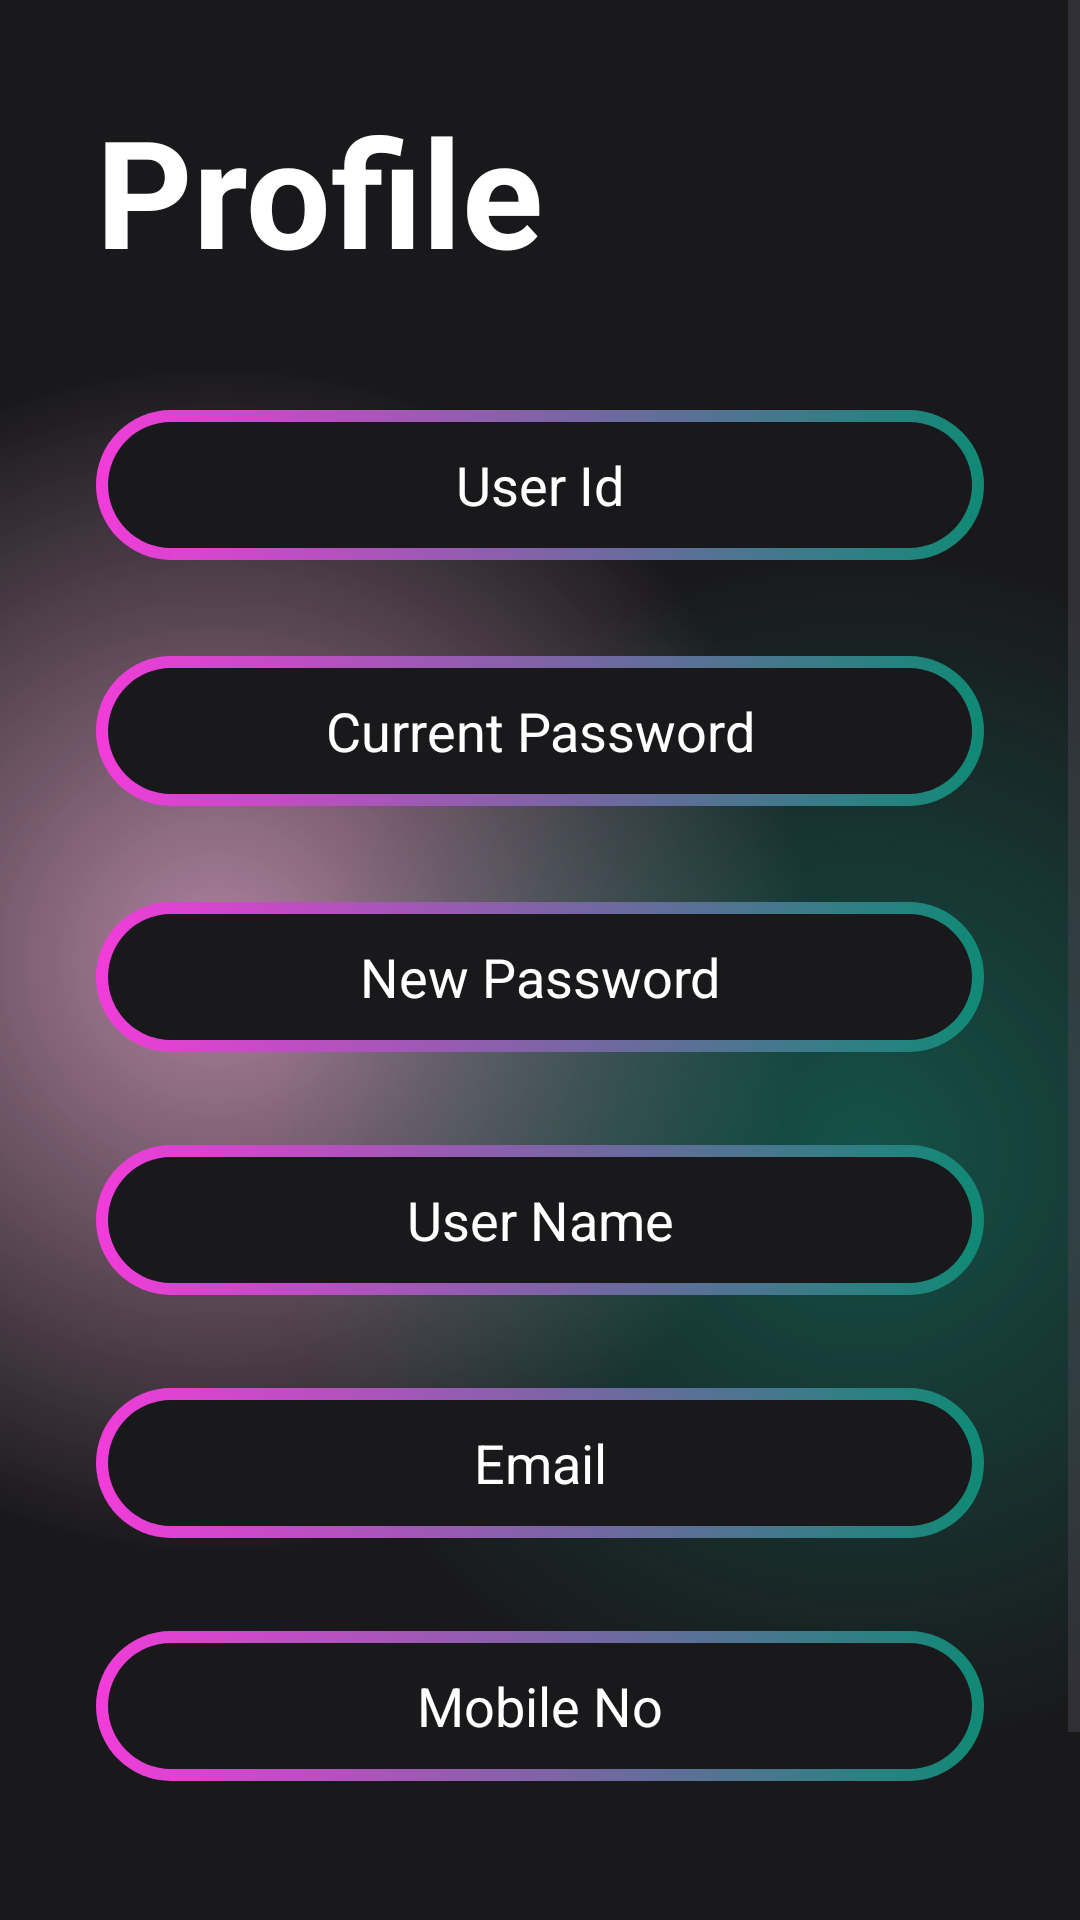

Produce the Android XML layout that renders to this screen, including the resource entries it uses.
<!-- AndroidManifest.xml: application theme Theme.Test_MAD -->
<!-- res/layout/activity_user_profile.xml -->
<?xml version="1.0" encoding="utf-8"?>
<androidx.constraintlayout.widget.ConstraintLayout xmlns:android="http://schemas.android.com/apk/res/android"
    xmlns:app="http://schemas.android.com/apk/res-auto"
    android:id="@+id/main"
    android:layout_width="match_parent"
    android:layout_height="match_parent">

    <ScrollView
        android:layout_width="match_parent"
        android:layout_height="match_parent"
        android:background="@drawable/gradiant_color_background"
        app:layout_constraintBottom_toBottomOf="parent"
        app:layout_constraintEnd_toEndOf="parent"
        app:layout_constraintStart_toStartOf="parent"
        app:layout_constraintTop_toTopOf="parent">

        <LinearLayout
            android:layout_width="match_parent"
            android:layout_height="wrap_content"
            android:orientation="vertical">

            <TextView
                android:id="@+id/textView"
                android:layout_width="match_parent"
                android:layout_height="wrap_content"
                android:layout_marginStart="32dp"
                android:layout_marginTop="30dp"
                android:text="Profile"
                android:textColor="@color/white"
                android:textSize="50sp"
                android:textStyle="bold" />

            <EditText
                android:id="@+id/userid_txt"
                android:layout_width="match_parent"
                android:layout_height="50dp"
                android:layout_marginStart="32dp"
                android:layout_marginTop="40dp"
                android:layout_marginEnd="32dp"
                android:layout_marginBottom="16dp"
                android:background="@drawable/btn_background"
                android:ems="10"
                android:hint="User Id"
                android:inputType="text"
                android:textAlignment="center"
                android:textColor="@color/white"
                android:textColorHint="@color/white" />

            <EditText
                android:id="@+id/current_Passwordtxt"
                android:layout_width="match_parent"
                android:layout_height="50dp"

                android:layout_marginStart="32dp"
                android:layout_marginTop="16dp"
                android:layout_marginEnd="32dp"
                android:layout_marginBottom="16dp"
                android:background="@drawable/btn_background"
                android:ems="10"
                android:hint="Current Password"
                android:inputType="textPassword"
                android:textAlignment="center"
                android:textColor="@color/white"
                android:textColorHint="@color/white" />


            <EditText
                android:id="@+id/new_Passwordtxt"
                android:layout_width="match_parent"
                android:layout_height="50dp"

                android:layout_marginStart="32dp"
                android:layout_marginTop="16dp"
                android:layout_marginEnd="32dp"
                android:layout_marginBottom="16dp"
                android:background="@drawable/btn_background"
                android:ems="10"
                android:hint="New Password"
                android:inputType="textPassword"
                android:textAlignment="center"
                android:textColor="@color/white"
                android:textColorHint="@color/white" />

            <EditText
                android:id="@+id/usernametxt"
                android:layout_width="match_parent"
                android:layout_height="50dp"
                android:layout_marginStart="32dp"
                android:layout_marginTop="15dp"
                android:layout_marginEnd="32dp"
                android:layout_marginBottom="16dp"
                android:background="@drawable/btn_background"
                android:ems="10"
                android:hint="User Name"
                android:inputType="text"
                android:textAlignment="center"
                android:textColor="@color/white"
                android:textColorHint="@color/white" />

            <EditText
                android:id="@+id/useremailtxt"
                android:layout_width="match_parent"
                android:layout_height="50dp"
                android:layout_marginStart="32dp"
                android:layout_marginTop="15dp"
                android:layout_marginEnd="32dp"
                android:layout_marginBottom="16dp"
                android:background="@drawable/btn_background"
                android:ems="10"
                android:hint="Email"
                android:inputType="text"
                android:textAlignment="center"
                android:textColor="@color/white"
                android:textColorHint="@color/white" />

            <EditText
                android:id="@+id/usermobiletxt"
                android:layout_width="match_parent"
                android:layout_height="50dp"
                android:layout_marginStart="32dp"
                android:layout_marginTop="15dp"
                android:layout_marginEnd="32dp"
                android:layout_marginBottom="16dp"
                android:background="@drawable/btn_background"
                android:ems="10"
                android:hint="Mobile No"
                android:inputType="text"
                android:textAlignment="center"
                android:textColor="@color/white"
                android:textColorHint="@color/white" />

            <androidx.appcompat.widget.AppCompatButton
                android:id="@+id/Updatebtn"
                style="@android:style/Widget.Button"
                android:layout_width="match_parent"
                android:layout_height="50dp"
                android:layout_marginStart="32dp"
                android:layout_marginTop="50dp"
                android:layout_marginEnd="32dp"
                android:background="@drawable/btn_background"
                android:text="Update"
                android:textColor="@color/white"
                android:textSize="22sp"
                android:textStyle="bold" />

        </LinearLayout>
    </ScrollView>
</androidx.constraintlayout.widget.ConstraintLayout>
<!-- resources referenced by this layout -->
<resources>
  <color name="white">#FFFFFFFF</color>
  <!-- drawable btn_background (drawable) -->
  <?xml version="1.0" encoding="utf-8"?>
  <layer-list xmlns:android="http://schemas.android.com/apk/res/android">
      <item>
          <shape android:shape="rectangle">
              <corners android:radius="50dp"/>
              <gradient android:angle="360" android:endColor="#0f8a75" android:startColor="#F23CDA" android:type="linear"/>
              <size android:width="24dp" android:height="24dp"/>
          </shape>
      </item>
      <item android:top="4dp" android:bottom="4dp" android:left="4dp" android:right="4dp">
          <shape android:shape="rectangle">
              <corners android:radius="50dp"/>
              <solid android:color="#19191b"/>
          </shape>
      </item>
  </layer-list>
  <!-- drawable gradiant_color_background (drawable) -->
  <?xml version="1.0" encoding="utf-8"?>
  <layer-list xmlns:android="http://schemas.android.com/apk/res/android">
      <item>
          <shape>
              <gradient
                  android:startColor="#997c3660"
                  android:centerColor="#19191b"
                  android:endColor="#19191b"
                  android:type="radial"
                  android:gradientRadius="110%p"
                  android:centerX="0.2"
                  android:centerY="0.5"/> 
          </shape>
      </item>
      <item>
          <shape>
              <gradient
                  android:startColor="#800f8a75"
                  android:centerColor="@android:color/transparent"
                  android:endColor="@android:color/transparent"
                  android:gradientRadius="110%p"
                  android:centerY="0.6"
                  android:centerX="0.8"
                  android:type="radial"/>
          </shape>
      </item>
  </layer-list>
  <style name="Theme.Test_MAD" parent="Base.Theme.Test_MAD" />
  <style name="Base.Theme.Test_MAD" parent="Theme.Material3.DayNight.NoActionBar">
          
          
      </style>
</resources>
